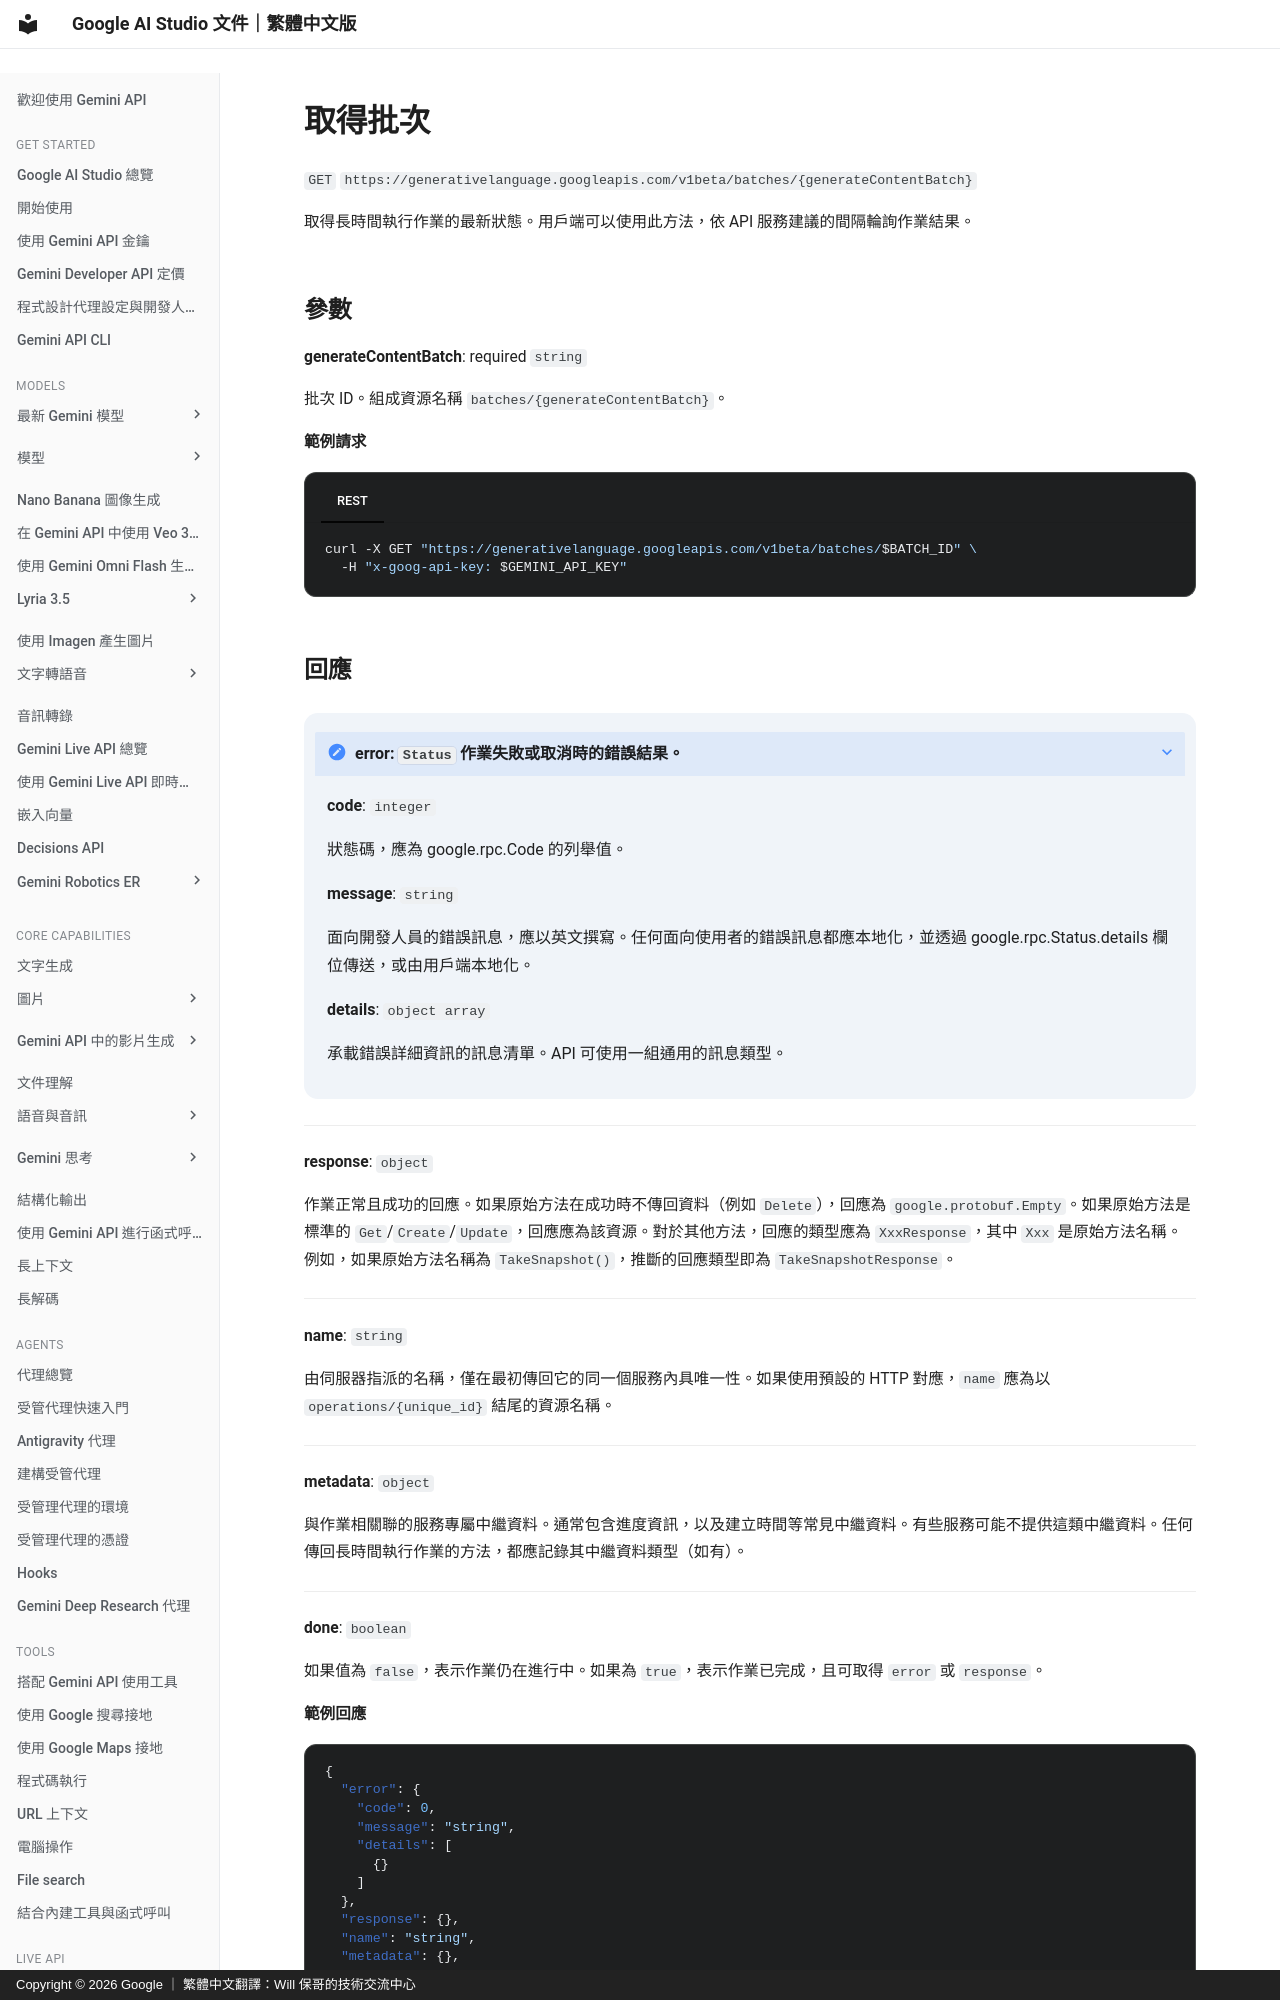

repository: doggy8088/aistudio.google · page: api-reference/batch-api/get-batch/index.html · generator: mkdocs · copyright: Copyright © 2026 Google ｜ 繁體中文翻譯：Will 保哥的技術交流中心

# 取得批次

`GET` `https://generativelanguage.googleapis.com/v1beta/batches/{generateContentBatch}`

取得長時間執行作業的最新狀態。用戶端可以使用此方法，依 API 服務建議的間隔輪詢作業結果。


  
## 參數 {#parameters}

  
  **generateContentBatch**: required `string`

  批次 ID。組成資源名稱 `batches/{generateContentBatch}`。

  

  

  
  **範例請求** 

  

=== "REST"
